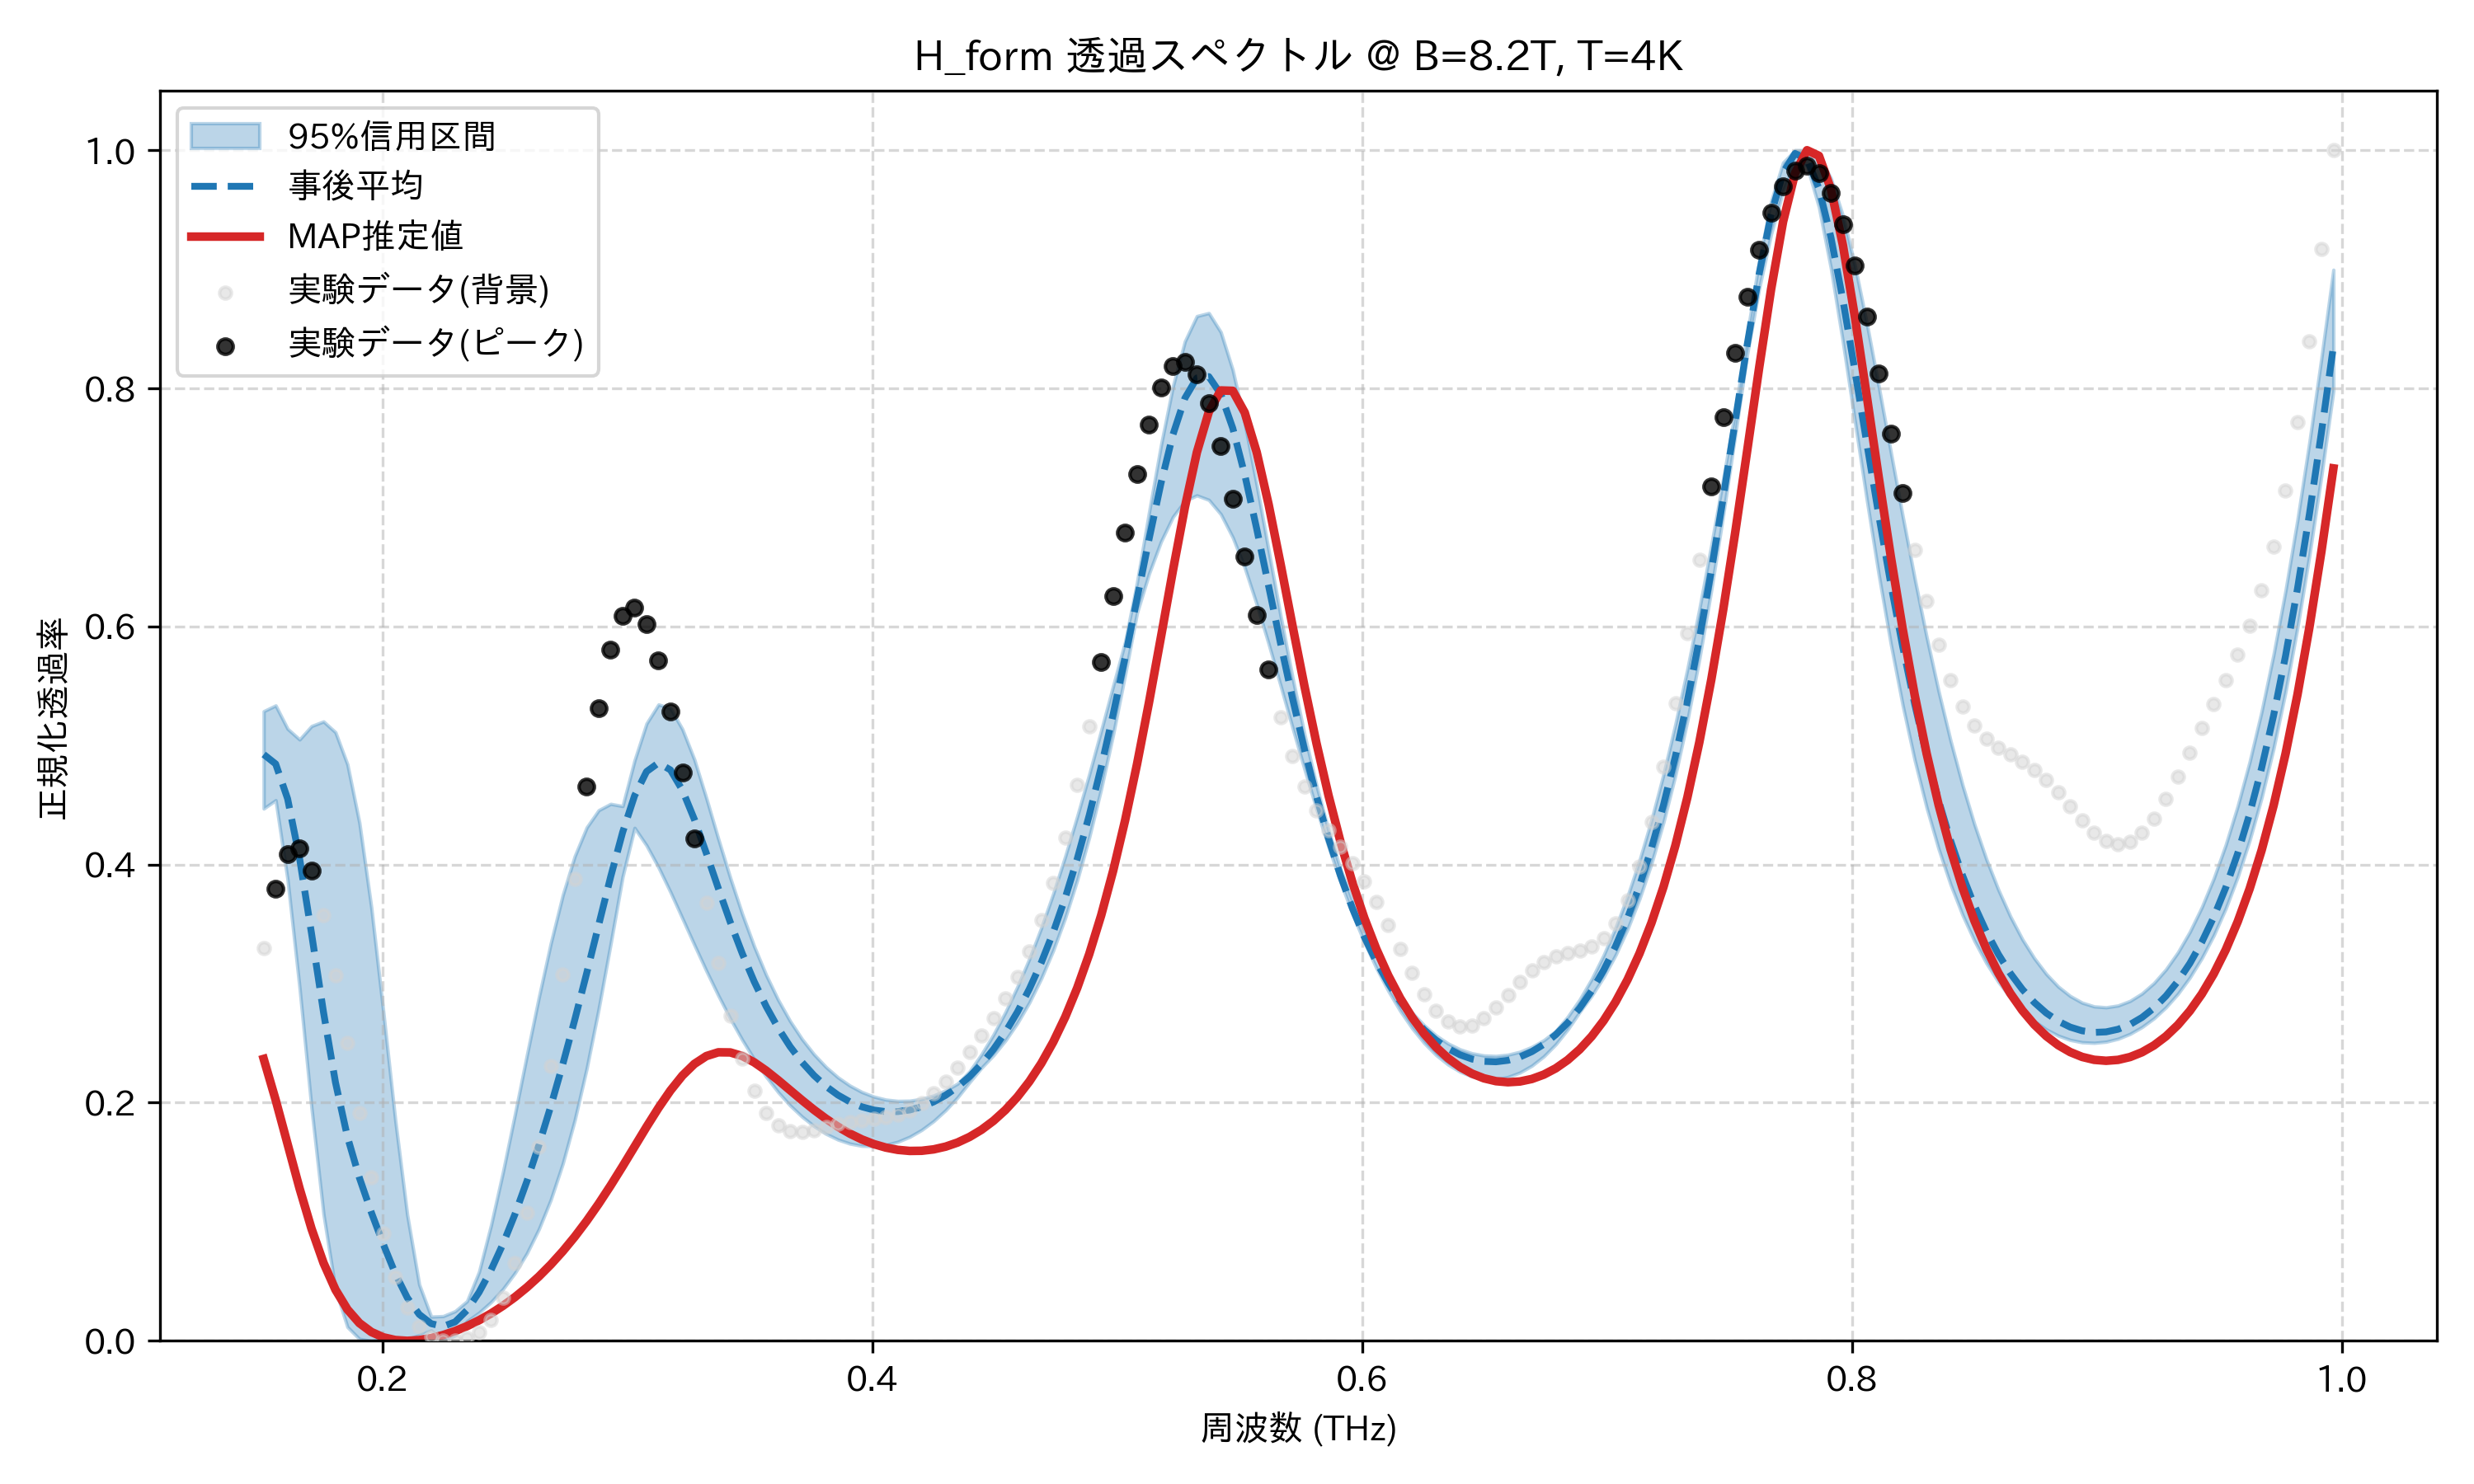

The file beside this chart, header and first rows:
frequency_thz, mean_transmission, map_transmission, lower_95, upper_95, observed_normalized
0.1514, 0.4925, 0.2368, 0.4471, 0.5288, 0.3295
0.1563, 0.4846, 0.2023, 0.4541, 0.5336, 0.3798
0.1612, 0.4553, 0.165, 0.3872, 0.514, 0.409
0.1661, 0.4053, 0.1279, 0.2965, 0.5051, 0.4136
0.171, 0.342, 0.09405, 0.1954, 0.5164, 0.395
0.1759, 0.276, 0.06542, 0.1065, 0.5202, 0.3575
0.1808, 0.2171, 0.04291, 0.04307, 0.5111, 0.3071
0.1856, 0.1713, 0.02635, 0.0116, 0.4842, 0.2499
0.1905, 0.1369, 0.01488, 0.001565, 0.4351, 0.1917
0.1954, 0.1078, 0.007405, 0.0, 0.3638, 0.1372
0.2003, 0.08111, 0.002926, 0.001135, 0.2763, 0.09041
0.2052, 0.0564, 0.0006447, 0.0, 0.1854, 0.05368
0.2101, 0.03625, 0.0, 0.001341, 0.1057, 0.02779
0.2149, 0.0222, 0.0006223, 0.004834, 0.04729, 0.0118
0.2198, 0.01442, 0.002278, 0.008742, 0.0203, 0.003502
0.2247, 0.0121, 0.004827, 0.0, 0.02071, 0.0002417
0.2296, 0.01589, 0.008189, 0.00454, 0.02487, 0.0
0.2345, 0.02578, 0.01233, 0.01651, 0.03332, 0.002095
0.2394, 0.04073, 0.01723, 0.02362, 0.05796, 0.007363
0.2443, 0.05936, 0.0229, 0.03253, 0.09703, 0.01786
0.2491, 0.08128, 0.02938, 0.04348, 0.1418, 0.0363
0.254, 0.1062, 0.03668, 0.05694, 0.1902, 0.0654
0.2589, 0.134, 0.04487, 0.07347, 0.2399, 0.1073
0.2638, 0.1643, 0.05398, 0.09376, 0.2885, 0.1627
0.2687, 0.1971, 0.06408, 0.1186, 0.334, 0.2306
0.2736, 0.2323, 0.07522, 0.1488, 0.3744, 0.3077
0.2785, 0.2696, 0.08742, 0.1854, 0.4071, 0.3883
0.2833, 0.3089, 0.1007, 0.2288, 0.4312, 0.4654
0.2882, 0.3494, 0.1151, 0.2787, 0.4456, 0.5316
0.2931, 0.3897, 0.1304, 0.3334, 0.451, 0.5808
0.298, 0.427, 0.1465, 0.3897, 0.4491, 0.6092
0.3029, 0.4578, 0.1631, 0.4308, 0.4876, 0.6157
0.3078, 0.4781, 0.1797, 0.4161, 0.5185, 0.6021
0.3127, 0.4854, 0.1956, 0.3977, 0.5345, 0.5715
0.3175, 0.4795, 0.2102, 0.3769, 0.5313, 0.5283
0.3224, 0.4625, 0.2228, 0.3548, 0.5137, 0.477
0.3273, 0.438, 0.2326, 0.3325, 0.4882, 0.4222
0.3322, 0.4095, 0.2392, 0.3107, 0.4558, 0.3677
0.3371, 0.3801, 0.2423, 0.29, 0.4216, 0.317
0.342, 0.3517, 0.2422, 0.2706, 0.3889, 0.2728
0.3468, 0.3254, 0.2392, 0.2527, 0.3585, 0.2369
0.3517, 0.3017, 0.2339, 0.2365, 0.3312, 0.2099
0.3566, 0.2809, 0.2269, 0.2219, 0.3072, 0.1915
0.3615, 0.2627, 0.2189, 0.2089, 0.2864, 0.1808
0.3664, 0.2472, 0.2105, 0.1977, 0.2685, 0.176
0.3713, 0.2339, 0.2021, 0.1883, 0.2534, 0.1753
0.3762, 0.2229, 0.194, 0.1803, 0.2406, 0.1769
0.381, 0.2138, 0.1865, 0.1739, 0.23, 0.1795
0.3859, 0.2064, 0.1798, 0.169, 0.2213, 0.182
0.3908, 0.2007, 0.174, 0.1656, 0.2143, 0.184
0.3957, 0.1966, 0.1691, 0.1638, 0.209, 0.1853
0.4006, 0.1938, 0.1652, 0.1634, 0.2051, 0.1863
0.4055, 0.1925, 0.1623, 0.1645, 0.2026, 0.1876
0.4104, 0.1925, 0.1604, 0.1672, 0.2015, 0.1899
0.4152, 0.1939, 0.1595, 0.1713, 0.2017, 0.1938
0.4201, 0.1966, 0.1596, 0.1771, 0.2031, 0.1996
0.425, 0.2007, 0.1608, 0.1846, 0.206, 0.2077
0.4299, 0.2062, 0.1631, 0.1937, 0.2103, 0.2177
0.4348, 0.2133, 0.1665, 0.2045, 0.216, 0.2294
0.4397, 0.222, 0.1712, 0.2172, 0.2263, 0.2423
... 114 more rows
